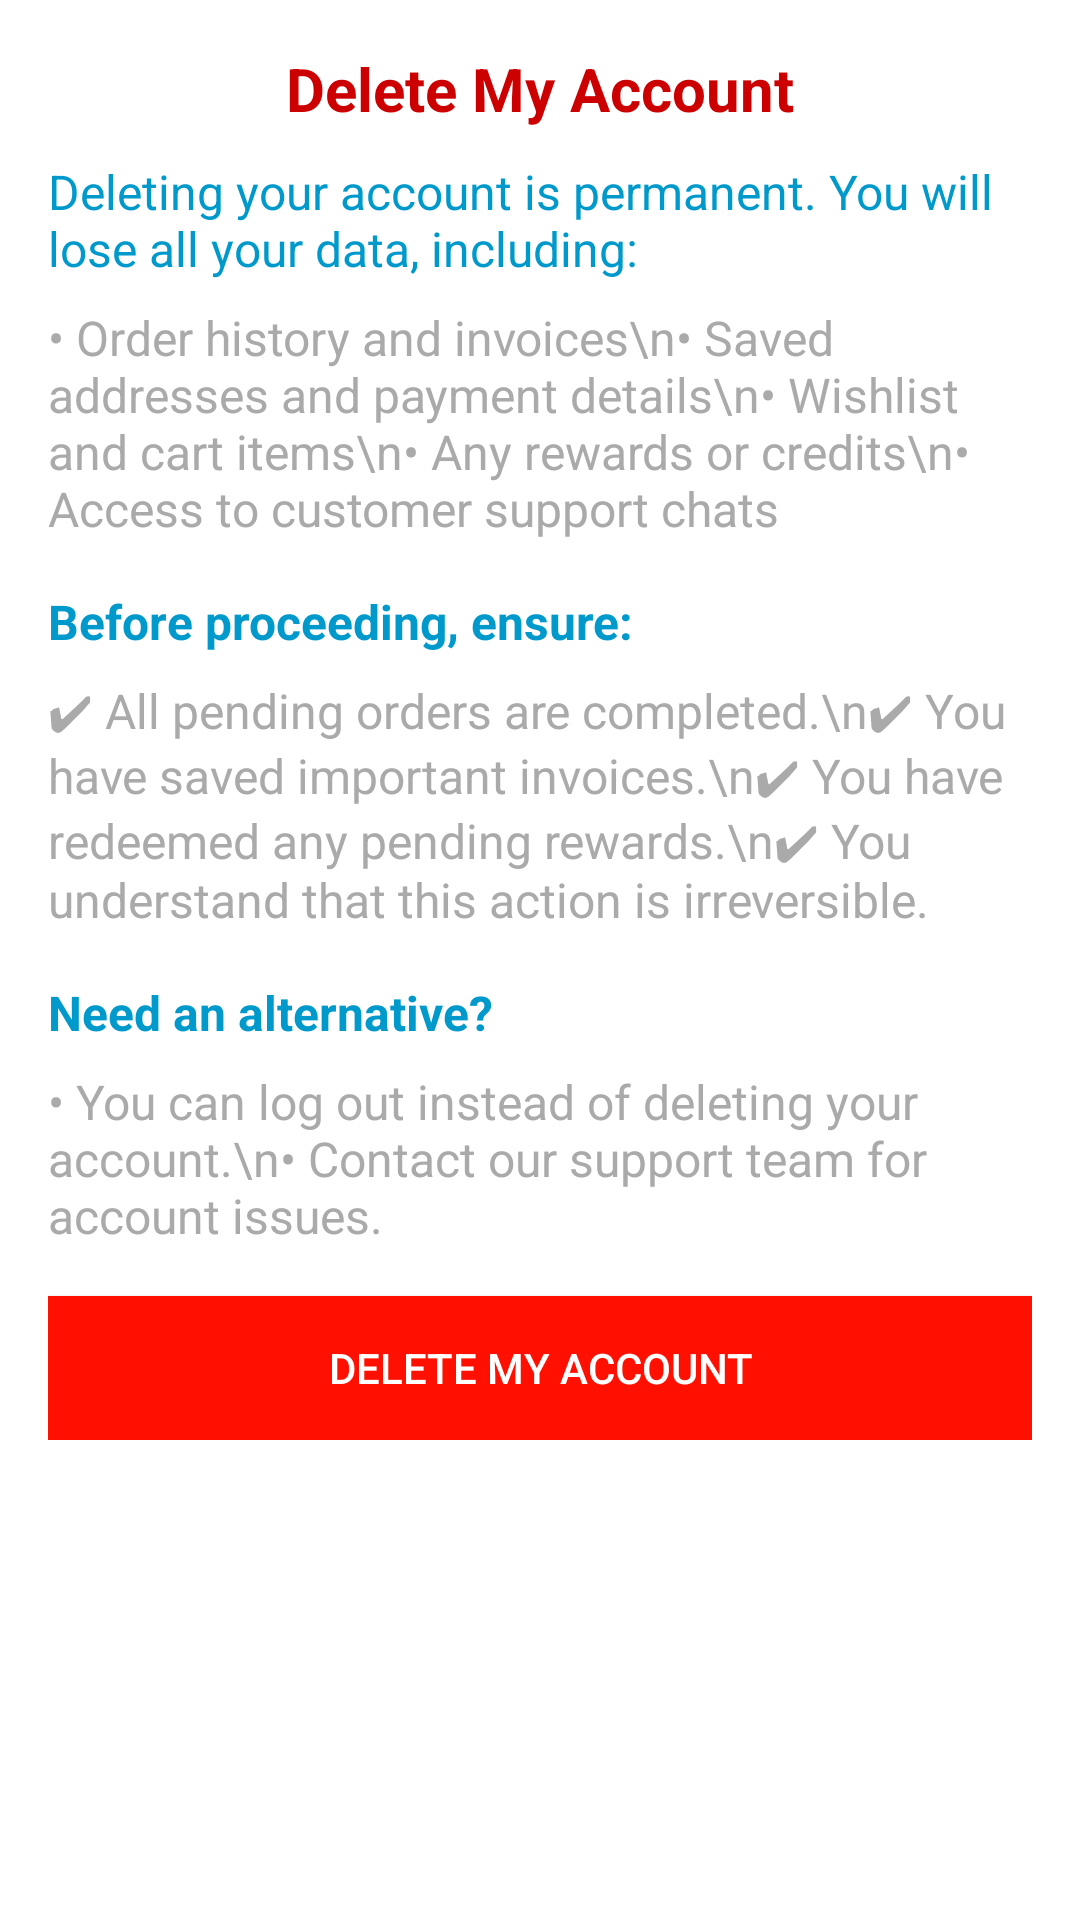

Produce the Android XML layout that renders to this screen, including the resource entries it uses.
<!-- AndroidManifest.xml: activity theme Theme.PKart -->
<!-- res/layout/activity_privacy.xml -->
<?xml version="1.0" encoding="utf-8"?>
<ScrollView xmlns:android="http://schemas.android.com/apk/res/android"
    android:layout_width="match_parent"
    android:layout_height="match_parent"
    android:background="@color/white"
    android:padding="16dp">

    <LinearLayout
        android:layout_width="match_parent"
        android:layout_height="wrap_content"
        android:orientation="vertical">

        <TextView
            android:layout_width="match_parent"
            android:layout_height="wrap_content"
            android:text="Delete My Account"
            android:textSize="20sp"
            android:textStyle="bold"
            android:textColor="@android:color/holo_red_dark"
            android:gravity="center"
            android:paddingBottom="10dp" />

        <TextView
            android:layout_width="match_parent"
            android:layout_height="wrap_content"
            android:text="Deleting your account is permanent. You will lose all your data, including:"
            android:textSize="16sp"
            android:textColor="@android:color/holo_blue_dark"
            android:paddingBottom="8dp" />

        <TextView
            android:layout_width="match_parent"
            android:layout_height="wrap_content"
            android:text="• Order history and invoices\n• Saved addresses and payment details\n• Wishlist and cart items\n• Any rewards or credits\n• Access to customer support chats"
            android:textSize="16sp"
            android:textColor="@android:color/darker_gray"
            android:paddingBottom="16dp" />

        <TextView
            android:layout_width="match_parent"
            android:layout_height="wrap_content"
            android:text="Before proceeding, ensure:"
            android:textSize="16sp"
            android:textStyle="bold"
            android:textColor="@android:color/holo_blue_dark"
            android:paddingBottom="8dp" />

        <TextView
            android:layout_width="match_parent"
            android:layout_height="wrap_content"
            android:text="✔ All pending orders are completed.\n✔ You have saved important invoices.\n✔ You have redeemed any pending rewards.\n✔ You understand that this action is irreversible."
            android:textSize="16sp"
            android:textColor="@android:color/darker_gray"
            android:paddingBottom="16dp" />

        <TextView
            android:layout_width="match_parent"
            android:layout_height="wrap_content"
            android:text="Need an alternative?"
            android:textSize="16sp"
            android:textStyle="bold"
            android:textColor="@android:color/holo_blue_dark"
            android:paddingBottom="8dp" />

        <TextView
            android:layout_width="match_parent"
            android:layout_height="wrap_content"
            android:text="• You can log out instead of deleting your account.\n• Contact our support team for account issues."
            android:textSize="16sp"
            android:textColor="@android:color/darker_gray"
            android:paddingBottom="16dp" />

        <Button
            android:id="@+id/btnDeleteAccount"
            android:layout_width="match_parent"
            android:layout_height="wrap_content"
            android:background="@android:color/holo_red_dark"
            android:backgroundTint="@color/red"
            android:text="Delete My Account"
            android:textColor="@android:color/white" />

    </LinearLayout>
</ScrollView>
<!-- resources referenced by this layout -->
<resources>
  <color name="red">#FF1000</color>
  <color name="white">#FFFFFFFF</color>
  <style name="Theme.PKart" parent="Base.Theme.PKart" />
  <style name="Base.Theme.PKart" parent="Theme.Material3.DayNight.NoActionBar">
          
          
      </style>
</resources>
